Run: headless pygame with SDL's dummy video driver; simulated clock (each Clock.tick advances the game by its frame time, no real sleeping); random seed 0; keys injected as events and as key.get_pressed() state; mouse plan: one left click at the window centre at the start of phase 2, then a move to the lower-right quarter at the start of phase 3.
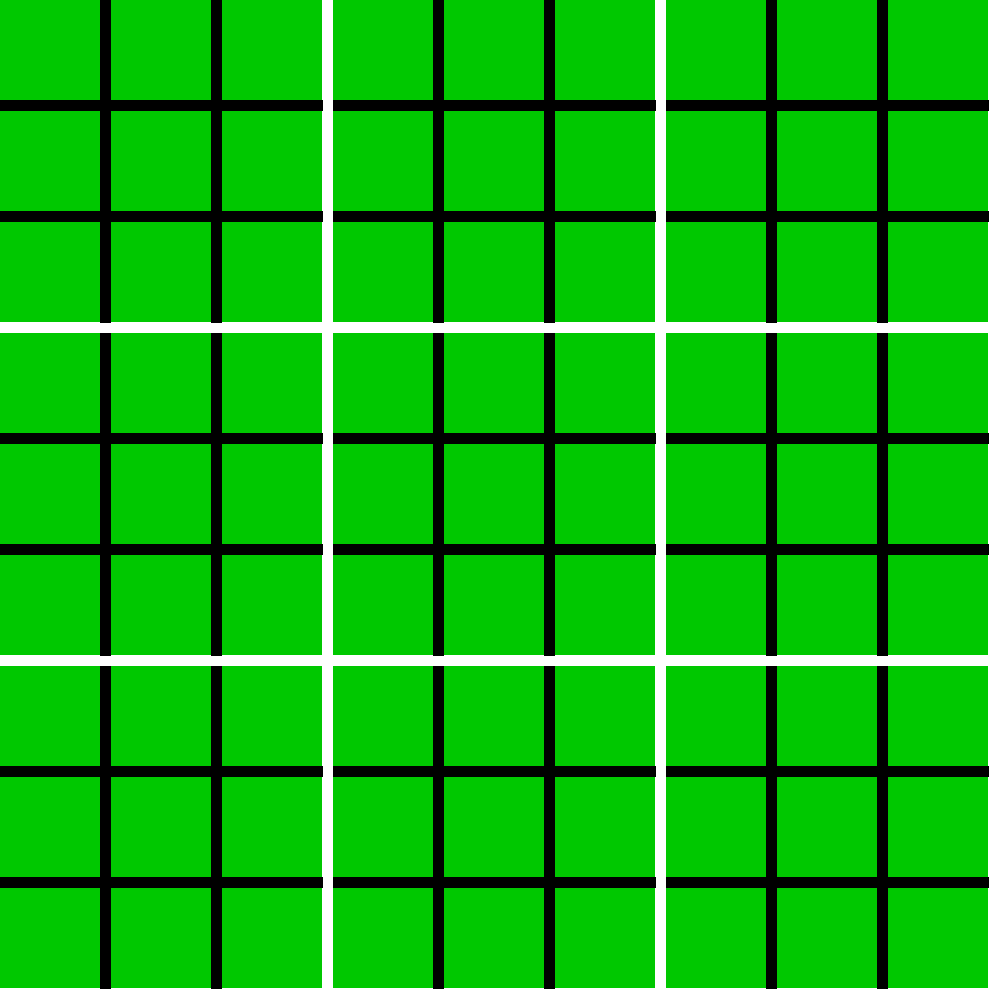
Frame 1 of 4 · flips 1–60 · no input
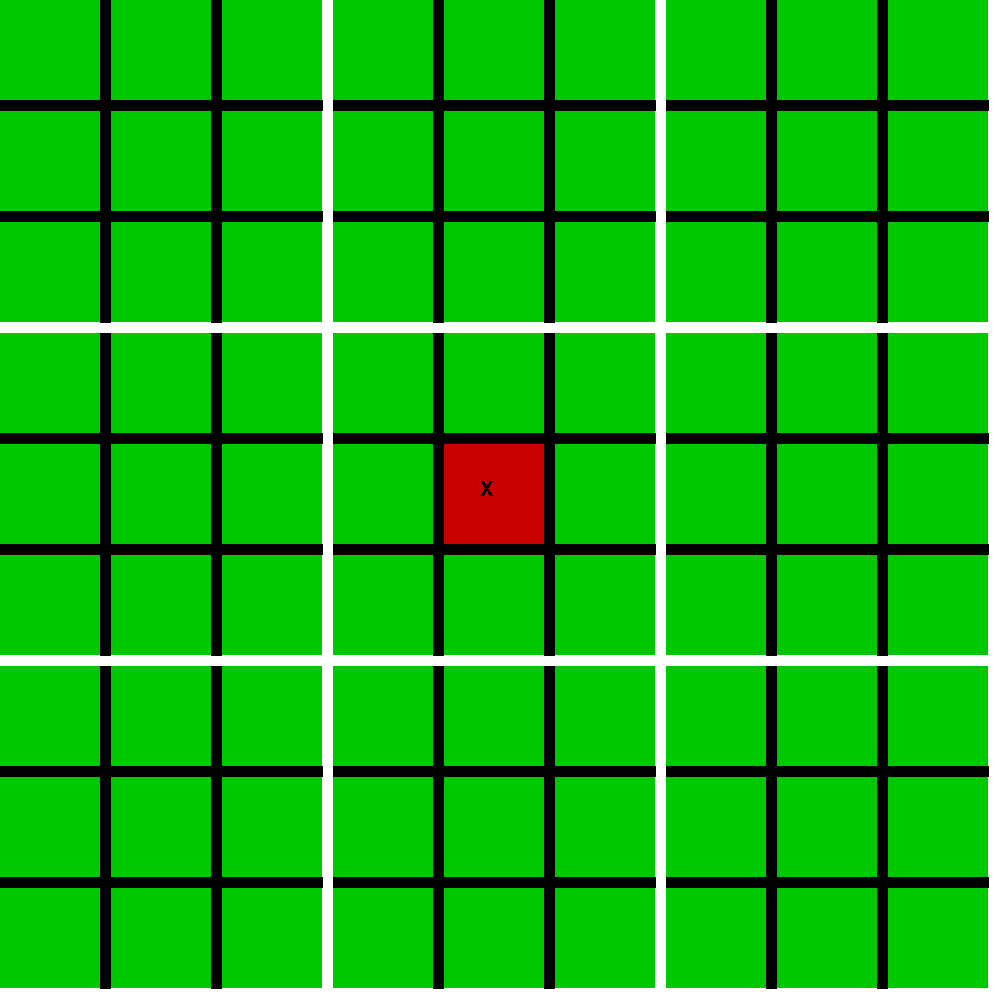
Frame 2 of 4 · flips 61–180 · clicked the window centre · tapped SPACE, RETURN · held RIGHT (→), D
Frame 3 of 4 · flips 181–300 · moved the mouse to the lower-right quarter · held DOWN (↓), S · screen unchanged from frame 2, image omitted
Frame 4 of 4 · flips 301–420 · held LEFT (←), A, UP (↑), W · screen unchanged from frame 3, image omitted

The pygame program that drew these frames:

import pygame
pygame.init()
win = pygame.display.set_mode((999,999))
pygame.display.set_caption("Ultimate Tic-Tac-Toe")
myfont = pygame.font.SysFont('Times New Roman', 30)
xdisp = myfont.render('X', False, (0, 0, 0))
odisp = myfont.render('O', False, (0, 0, 0))
counter = "X"
def clicked(rect):
    if pygame.mouse.get_pressed()[0] and rect.collidepoint(pygame.mouse.get_pos()):
        return True
class Board(object):
    def __init__(self,x,y):
        self.rect = (x,y,333,333)
        self.x = x
        self.y = y
        self.width = 333
        self.clickable = True
        self.done = False
        self.x0 = self.x
        self.x1 = self.x +111
        self.x2 = self.x+222
        self.y0 = self.y
        self.y1 = self.y +111
        self.y2 = self.y+222
        self.squares = [[Square(self.x0,self.y0),Square(self.x1,self.y0),Square(self.x2,self.y0)],
                        [Square(self.x0,self.y1),Square(self.x1,self.y1), Square(self.x2,self.y1)],
                        [Square(self.x0,self.y2), Square(self.x1,self.y2),Square(self.x2,self.y2)]]
    def draw1(self):
        for y in self.squares:
            for x in y:
                x.draw()
        pygame.draw.line(win,(0,0,0),(self.x1-6,self.y0),(self.x1-6,self.y2+100),11)
        pygame.draw.line(win,(0,0,0),(self.x2-6,self.y0),(self.x2-6,self.y2+100),11)
        pygame.draw.line(win,(0,0,0),(self.x0,self.y1-6),(self.x2+100,self.y1-6),11)
        pygame.draw.line(win,(0,0,0),(self.x0,self.y2-6),(self.x2+100,self.y2-6),11)
    def update1(self):
        for y in range(3):
            for x in range(3):
                self.squares[y][x].update()
class Square(object):
    def __init__(self,x,y):
        self.rect = (x,y,111,111)
        self.y = y
        self.x = x
        self.clickable = True
        self.done = False
        self.value = ""
        self.rect = pygame.Rect(self.x,self.y,111,111)
    def draw(self):

        if self.clickable == True:
            pygame.draw.rect(win,(0,200,0),(self.x,self.y,100,100))
        if self.clickable == False or self.done == True:
            pygame.draw.rect(win,(200,0,0),(self.x,self.y,100,100))
        if self.value == "X":
            win.blit(xdisp,(self.x+36,self.y+36))
        if self.value == "O":
            win.blit(odisp,(self.x+36,self.y+36))
    def update(self):
        global counter
        if clicked(self.rect) and self.clickable == True:
            self.value = counter
            if counter == "X":
                counter = "O"
            else:
                counter = "X"
            self.done = True
            self.clickable = False        
run_game = True
screen = [[Board(0*333,0*333),Board(1*333,0*333),Board(2*333,0*333)],
[Board(0*333,1*333),Board(1*333,1*333),Board(2*333,1*333)],
[Board(0*333,2*333),Board(1*333,2*333),Board(2*333,2*333)]]
win.fill((255,255,255))
while run_game:
    for event in pygame.event.get():
        if event.type == pygame.QUIT:
            run_game = False
    for row in screen:
        for space in row:
            space.update1()
            space.draw1()
    pygame.display.update()
pygame.quit()
